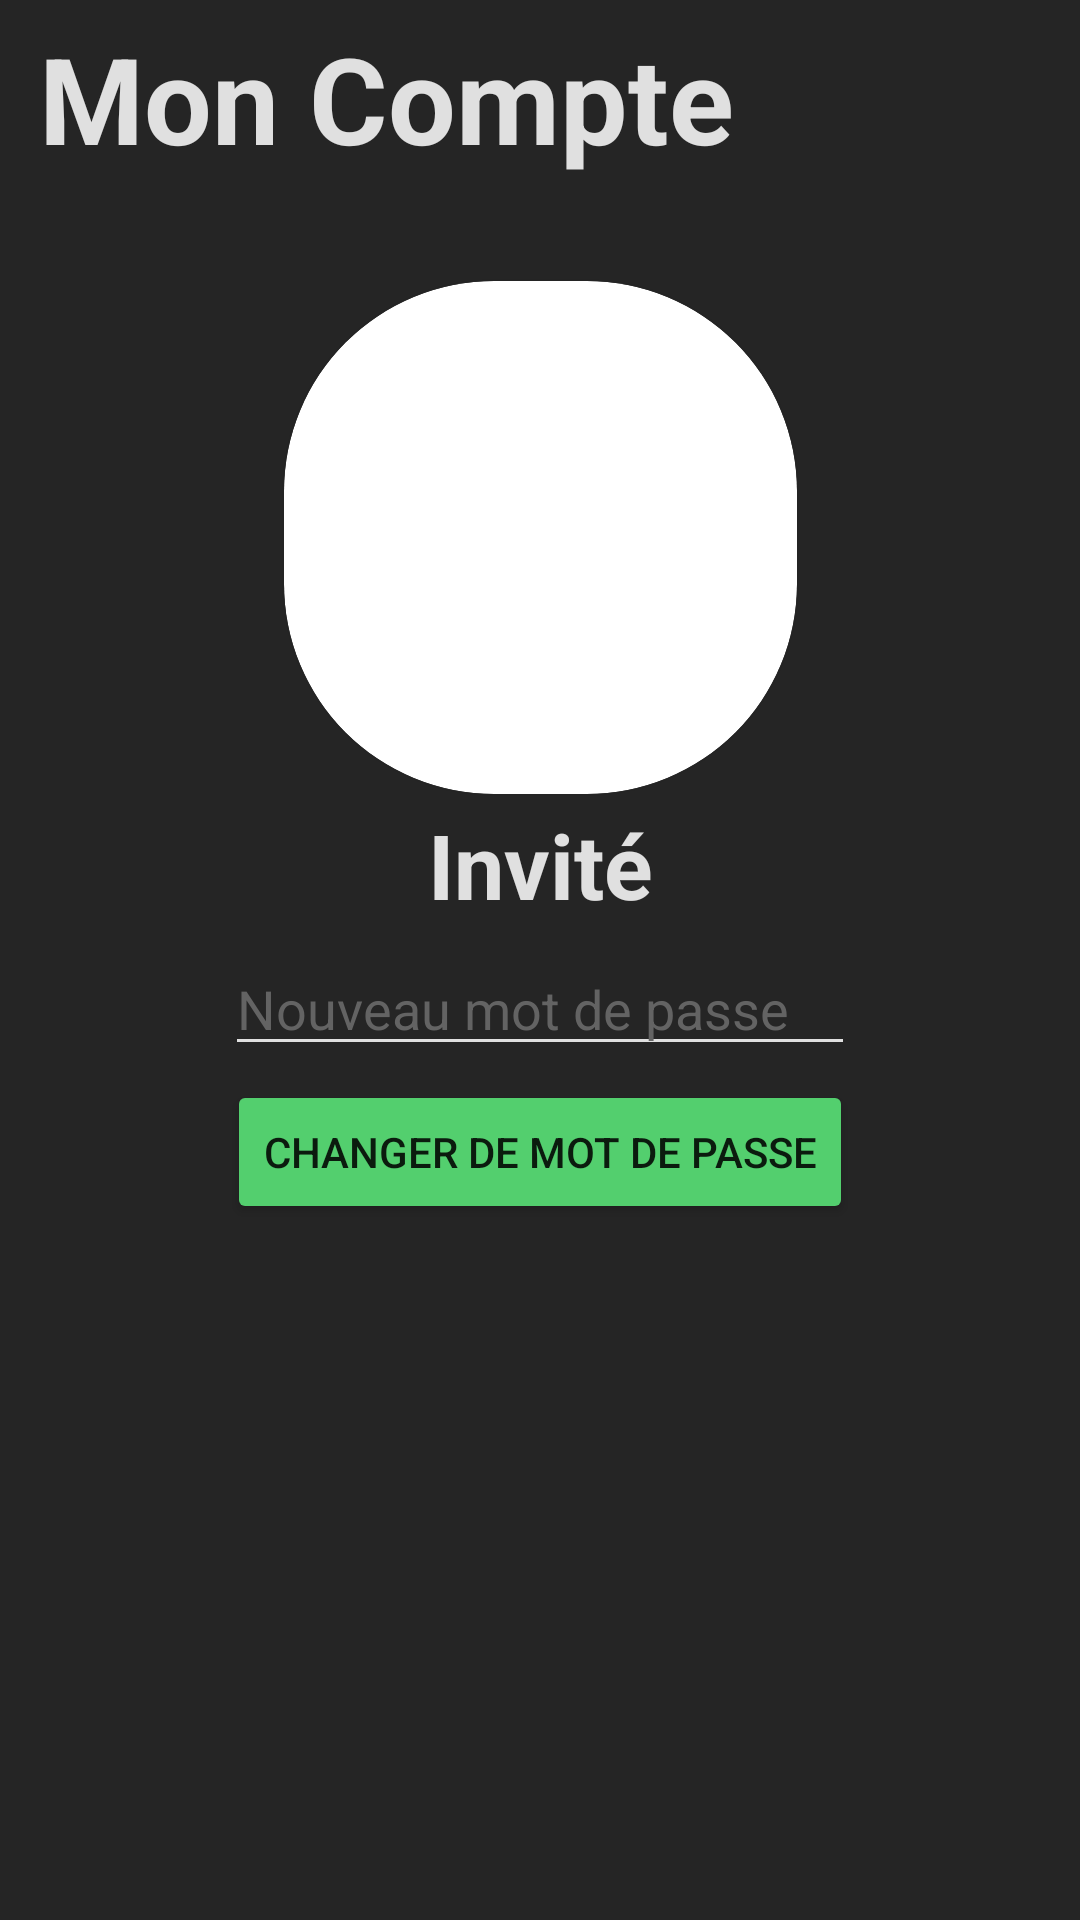

Reconstruct the res/layout file that produces this screen, plus the resources it refers to.
<!-- AndroidManifest.xml: application theme Theme.ProjetFinalDevMobileLucasGuenotMerlin -->
<!-- res/layout/fragment_account.xml -->
<?xml version="1.0" encoding="utf-8"?>
<FrameLayout xmlns:android="http://schemas.android.com/apk/res/android"
    xmlns:tools="http://schemas.android.com/tools"
    xmlns:app="http://schemas.android.com/apk/res-auto"
    android:layout_width="match_parent"
    android:layout_height="match_parent"
    tools:context=".fragment.AccountFragment"
    android:background="@color/ColorPrim">


    <androidx.constraintlayout.widget.ConstraintLayout
        android:layout_width="match_parent"
        android:layout_height="match_parent">

        <TextView
            android:id="@+id/my_account"
            android:layout_width="wrap_content"
            android:layout_height="wrap_content"
            android:text="@string/Account"
            android:textSize="40sp"
            android:textStyle="bold"
            android:textColor="@color/ColorTert"
            app:layout_constraintTop_toTopOf="parent"
            app:layout_constraintStart_toStartOf="parent"
            app:layout_constraintEnd_toEndOf="parent"
            app:layout_constraintBottom_toBottomOf="parent"
            app:layout_constraintHorizontal_bias="0.1"
            app:layout_constraintVertical_bias="0.01"/>

        <androidx.cardview.widget.CardView
            android:layout_width="171dp"
            android:layout_height="171dp"
            android:elevation="12dp"
            android:id="@+id/profilePicture"
            app:cardCornerRadius="70dp"
            android:layout_centerHorizontal="true"
            android:innerRadius="0dp"
            android:shape="ring"
            android:thicknessRatio="1.9"
            app:layout_constraintBottom_toBottomOf="parent"
            app:layout_constraintEnd_toEndOf="parent"
            app:layout_constraintStart_toStartOf="parent"
            app:layout_constraintTop_toTopOf="parent"
            app:layout_constraintVertical_bias="0.2">

            <ImageView
                android:layout_width="wrap_content"
                android:layout_height="wrap_content"
                android:src="@drawable/account"
                android:scaleType="centerCrop"
             />

        </androidx.cardview.widget.CardView>

        <TextView
            android:id="@+id/account_nickname"
            android:layout_width="wrap_content"
            android:layout_height="wrap_content"
            android:text="@string/AccountName"
            android:textSize="30sp"
            android:textStyle="bold"
            android:textColor="@color/ColorTert"
            app:layout_constraintTop_toBottomOf="@id/profilePicture"
            app:layout_constraintStart_toStartOf="parent"
            app:layout_constraintEnd_toEndOf="parent"
            app:layout_constraintBottom_toBottomOf="parent"
            app:layout_constraintHorizontal_bias="0.5"
            app:layout_constraintVertical_bias="0.01"/>

        <EditText
            android:id="@+id/password_input"
            android:layout_width="wrap_content"
            android:layout_height="wrap_content"
            android:ems="10"
            android:hint="@string/newPassword"
            android:textColorHint="@color/grey"
            android:backgroundTint="@color/ColorTert"
            android:textColor="@color/ColorTert"
            android:inputType="textPassword"
            app:layout_constraintTop_toBottomOf="@+id/account_nickname"
            app:layout_constraintStart_toStartOf="parent"
            app:layout_constraintEnd_toEndOf="parent"
            app:layout_constraintBottom_toBottomOf="parent"
            app:layout_constraintVertical_bias="0.02"
            />

        <Button
            android:id="@+id/change_password_button"
            android:layout_width="wrap_content"
            android:layout_height="wrap_content"
            android:backgroundTint="@color/ColorSec"
            android:text="@string/ChangePassword"
            app:layout_constraintTop_toBottomOf="@id/password_input"
            app:layout_constraintStart_toStartOf="parent"
            app:layout_constraintEnd_toEndOf="parent"
            app:layout_constraintBottom_toBottomOf="parent"
            app:layout_constraintHorizontal_bias="0.5"
            app:layout_constraintVertical_bias="0.02"
            />

    </androidx.constraintlayout.widget.ConstraintLayout>
</FrameLayout>
<!-- resources referenced by this layout -->
<resources>
  <color name="ColorPrim">#252525</color>
  <color name="ColorSec">#53CF6E</color>
  <color name="ColorTert">#E0E0E0</color>
  <color name="grey">#636363</color>
  <string name="Account">Mon Compte</string>
  <string name="AccountName">Invité</string>
  <string name="ChangePassword">Changer de mot de passe</string>
  <string name="newPassword">Nouveau mot de passe</string>
  <style name="Theme.ProjetFinalDevMobileLucasGuenotMerlin" parent="Theme.MaterialComponents.DayNight.DarkActionBar">
          
          <item name="colorPrimary">@color/purple_500</item>
          <item name="colorPrimaryVariant">@color/purple_700</item>
          <item name="colorOnPrimary">@color/white</item>
          
          <item name="colorSecondary">@color/teal_200</item>
          <item name="colorSecondaryVariant">@color/teal_700</item>
          <item name="colorOnSecondary">@color/black</item>
          
          <item name="android:statusBarColor">?attr/colorPrimaryVariant</item>
          
      </style>
  <color name="purple_500">#FF6200EE</color>
  <color name="purple_700">#FF3700B3</color>
  <color name="white">#FFFFFFFF</color>
  <color name="teal_200">#FF03DAC5</color>
  <color name="teal_700">#FF018786</color>
  <color name="black">#FF000000</color>
</resources>
